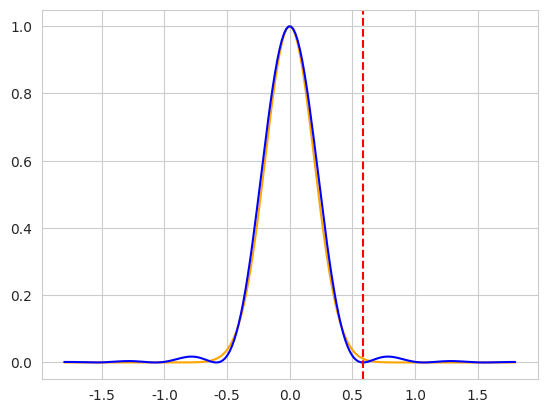

The matplotlib source for this figure:
import numpy as np
import seaborn as sns
from matplotlib import pyplot as plt
from scipy.special import j1


def psf(r: np.ndarray, light_wave_l: float, na: float) -> np.ndarray:
    k = 2 * np.pi / light_wave_l
    rho = k * na * r

    with np.errstate(divide='ignore', invalid='ignore'):
        z = (2 * j1(rho) / rho) ** 2
        z[rho == 0] = 1

    return z


def gauss(_x: np.ndarray, sigma: float) -> np.ndarray:
    return np.exp(-_x ** 2 / (2 * sigma ** 2))


LAMBDA = 0.48
NA = 0.5

x = np.linspace(-1.8, 1.8, 200)
y = psf(x, LAMBDA, NA)
r0 = 0.61 * LAMBDA / NA
y2 = gauss(x, r0 / 3)

sns.set_style('whitegrid')
fig, ax = plt.subplots()
sns.lineplot(x=x, y=y2, ax=ax, color='orange')
sns.lineplot(x=x, y=y, ax=ax, color='b')
ax.axvline(x=r0, color='red', linestyle='--')

plt.show()
